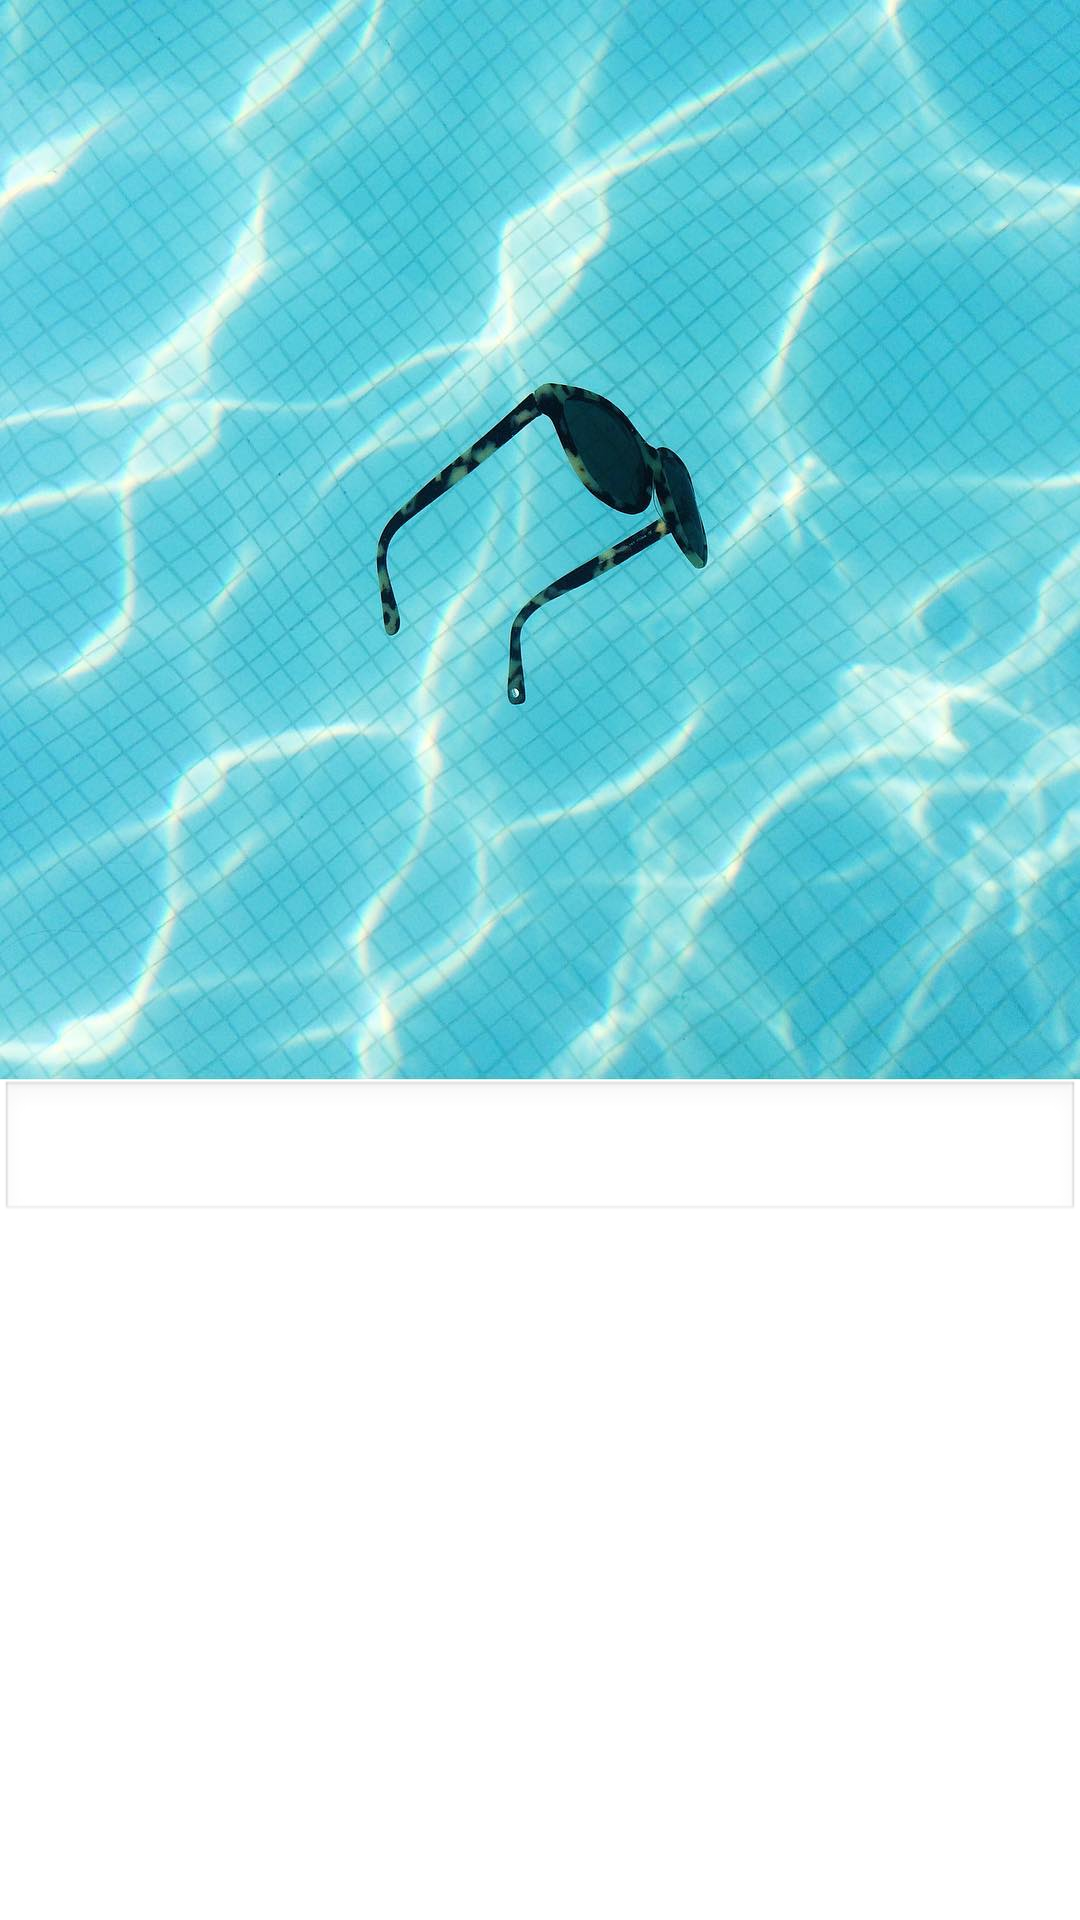

Reconstruct the res/layout file that produces this screen, plus the resources it refers to.
<!-- AndroidManifest.xml: application theme AppTheme -->
<!-- res/layout/activity_image.xml -->
<?xml version="1.0" encoding="utf-8"?>
<RelativeLayout xmlns:android="http://schemas.android.com/apk/res/android"
    xmlns:tools="http://schemas.android.com/tools"
    android:layout_width="match_parent"
    android:layout_height="match_parent"
    tools:activity="com.magic_app.magic.view.ImageActivity">

    <ImageView
        android:layout_width="match_parent"
        android:layout_height="wrap_content"
        android:adjustViewBounds="true"
        android:scaleType="fitStart"
        android:id="@+id/imageView"
        android:src="@drawable/sample_3" />

    <RelativeLayout
        android:layout_width="match_parent"
        android:layout_height="match_parent"
        android:layout_alignParentBottom="true"
        android:layout_below="@+id/imageView">

        <EditText
            android:layout_width="wrap_content"
            android:layout_height="wrap_content"
            android:id="@+id/editText"
            android:layout_alignParentTop="true"
            android:layout_alignParentEnd="true"
            android:layout_alignParentStart="true" />

        <ListView
            android:layout_width="wrap_content"
            android:layout_height="wrap_content"
            android:layout_below="@+id/editText"
            android:layout_alignParentStart="true" />
    </RelativeLayout>
</RelativeLayout>
<!-- resources referenced by this layout -->
<resources>
  <!-- drawable sample_3: jpg bitmap (drawable, 119531 bytes) -->
  <style name="AppTheme" parent="@android:style/Theme.NoTitleBar">
          <item name="android:colorPrimary">#ffffff</item>
          <item name="android:colorPrimaryDark">#ffffff</item>
          <item name="android:windowBackground">@color/cardview_light_background</item>
          <item name="android:windowTranslucentStatus">true</item>
          <item name="android:statusBarColor">#ffffff</item>
      </style>
</resources>
